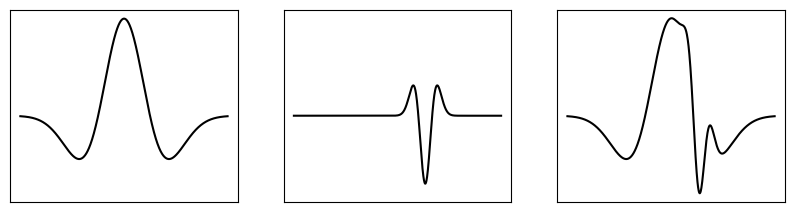
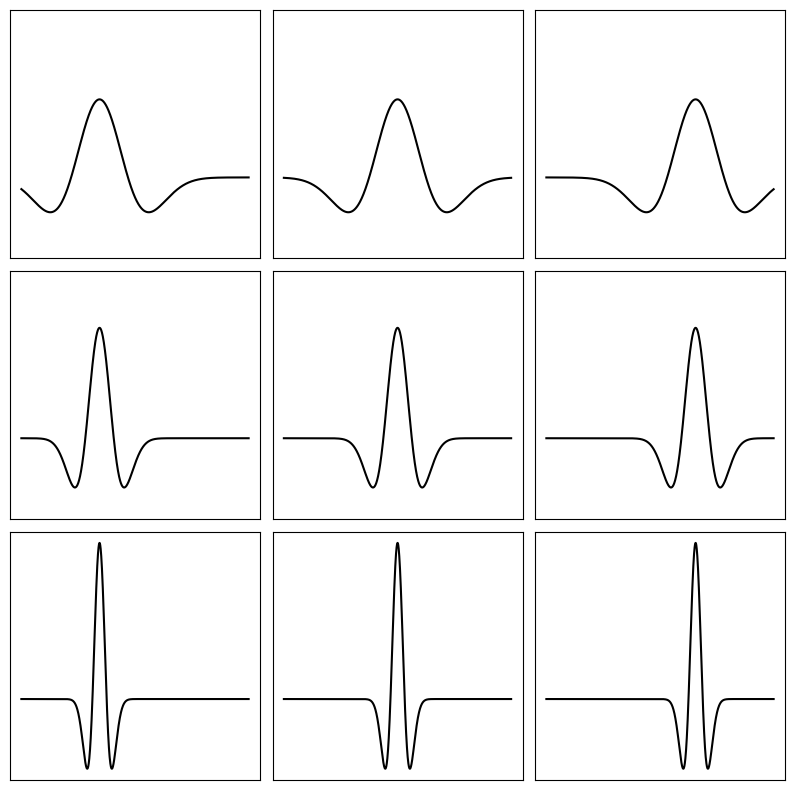

Here is the Python script that generated these plots, in order:
# -*- coding: utf-8 -*-

import scipy.integrate as integrate
import numpy as np
from math import *
import matplotlib as mpl
import matplotlib.pyplot as plt

import scipy.integrate as integrate

mpl.rcParams["figure.dpi"] = 300

def f(x):
    return (1-x**2)*e**(-x**2/2)


fig, (ax1, ax2, ax3) = plt.subplots(1, 3, sharey=True)
fig.set_size_inches(10, 2.5)

N = 5

x = np.arange(-N, N, 0.01)

y1 = f(0.8*x)
y2 = -f(3*x-4)*0.7
y3 = y1 + y2


ax1.plot(x, y1, color='black')
ax1.get_xaxis().set_visible(False)
ax1.get_yaxis().set_visible(False)

ax2.plot(x, y2, color='black')
ax2.get_xaxis().set_visible(False)
ax2.get_yaxis().set_visible(False)
#ax2.get_yaxis().set_text("+")

ax3.plot(x, y3, color='black')
ax3.get_xaxis().set_visible(False)
ax3.get_yaxis().set_visible(False)

fig, ax = plt.subplots(3, 3, sharex=False, squeeze=False, sharey=True)

plt.subplots_adjust(wspace=0.05, hspace=0.05)
fig.set_size_inches(10, 10)

N = 8

x = np.arange(-N, N, 0.01)

y1 = f(0.8*x)
y2 = -f(3*x-4)*0.7
y3 = y1 + y2

i = -1
j = -1
for cols in ax:
    j = -1
    for a in cols:
        a.plot(x, 2**(i/2)*f((x-j*2.5)*2**i), color='black')
        a.get_xaxis().set_visible(False)
        a.get_yaxis().set_visible(False)
        j += 1
    i += 1






"""
xs = np.linspace(-5, 5, 400)
ys = []
for x in xs:
    ys.append(f(x)**2)

plt.plot(xs, ys)

fig = plt.figure(figsize=plt.figaspect(0.8)*1.0)

plt.savefig('filename.png', dpi=300)"""
